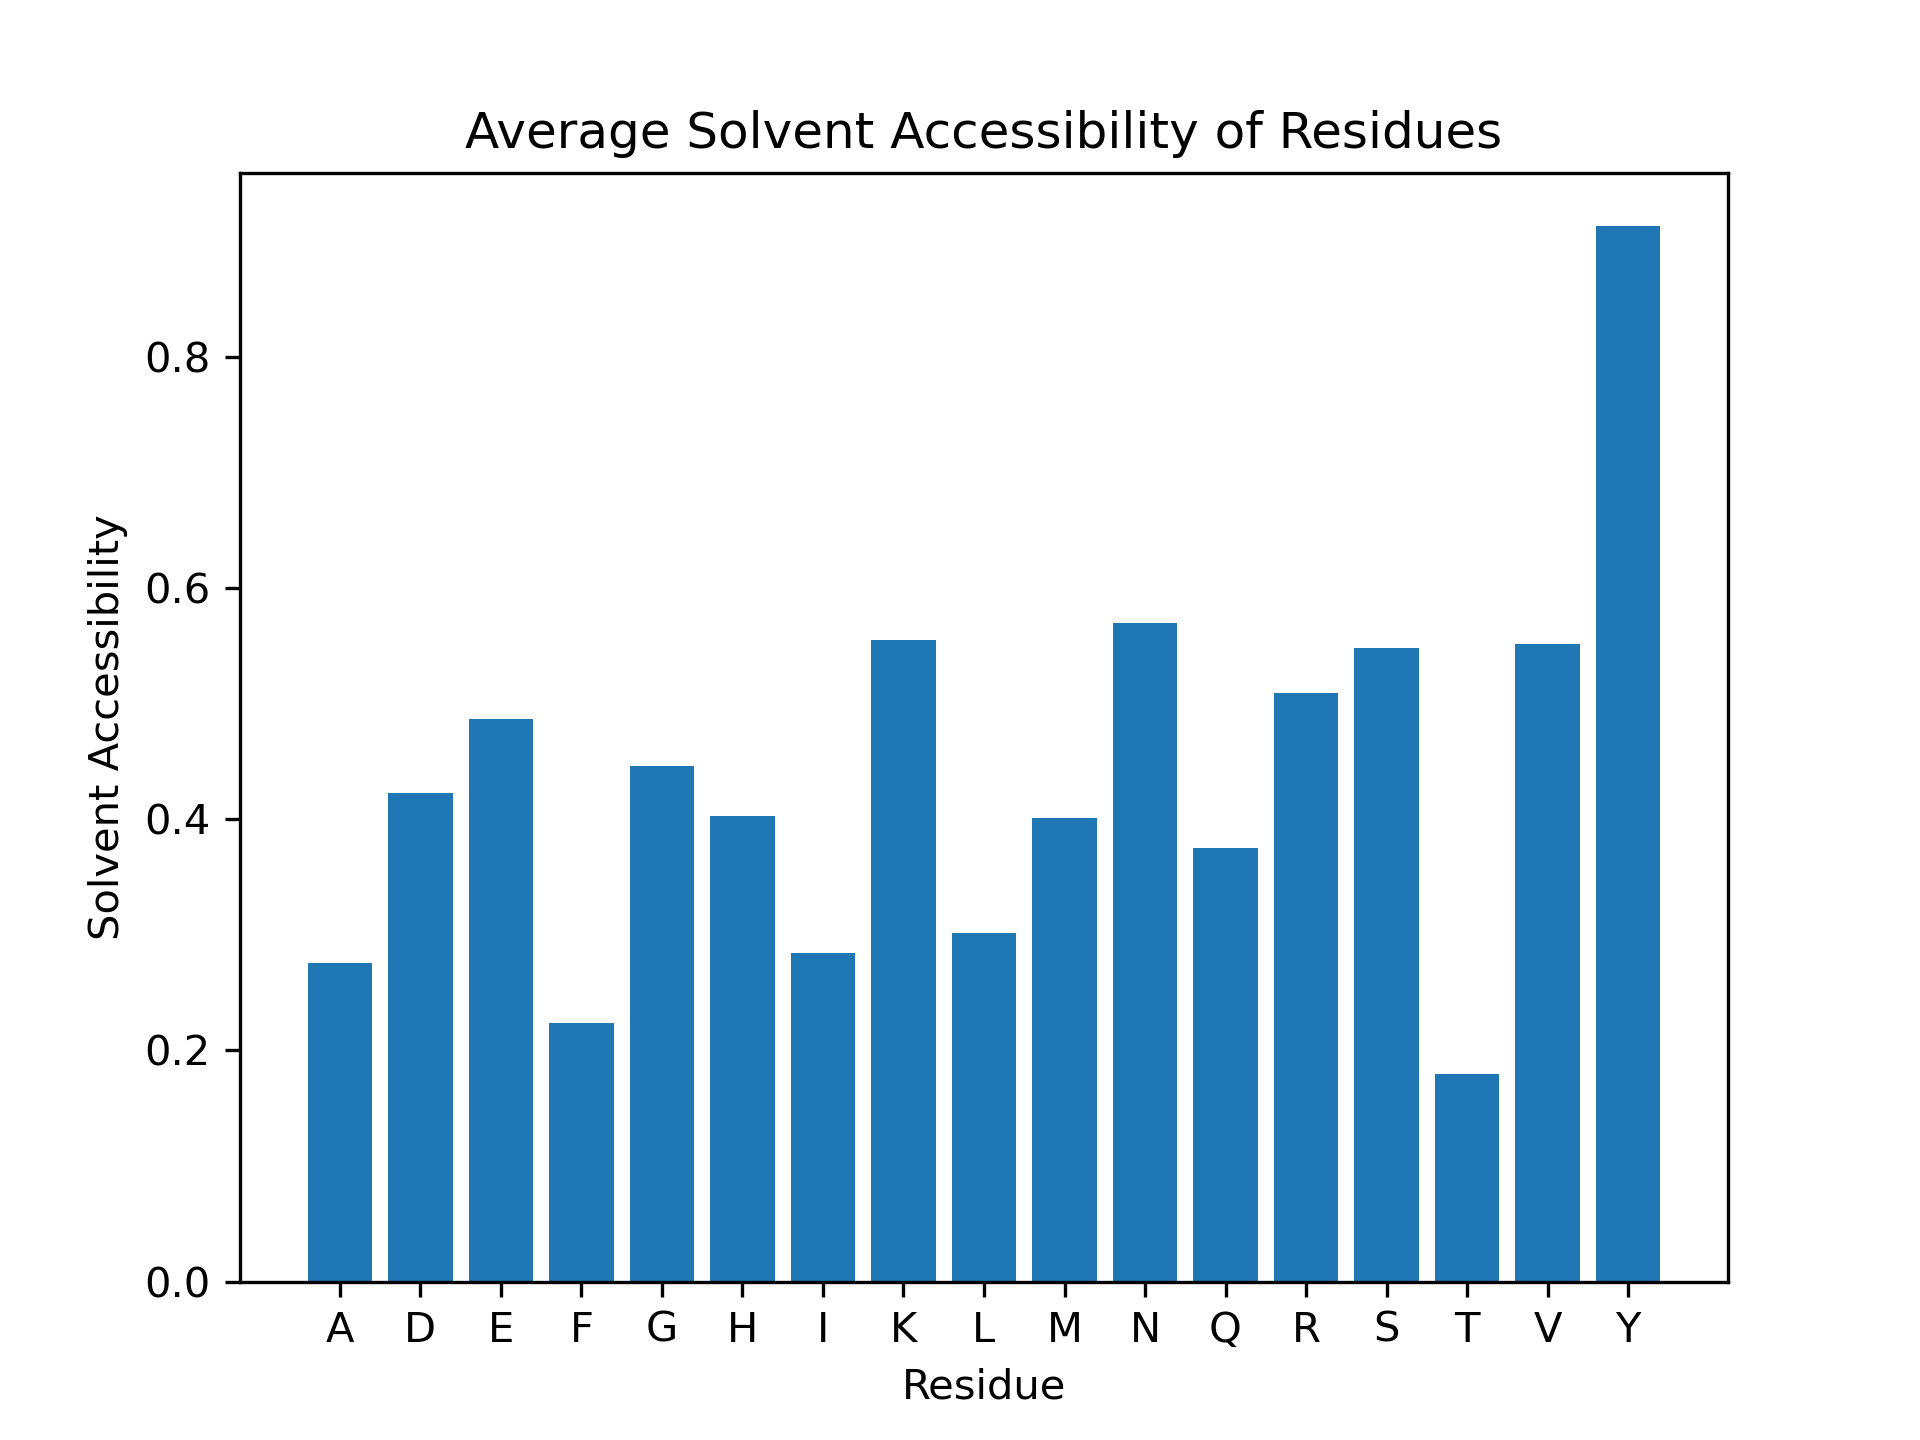

Data behind this chart, as committed beside it:
Residue, Solvent Accessibility
D1, 1.0
A2, 0.9906
E3, 0.799
F4, 0.731
R5, 0.6452
H6, 1.0
D7, 0.7853
S8, 0.6308
G9, 0.5476
Y10, 1.0
E11, 0.8557
V12, 0.8592
H13, 0.8315
H14, 0.4674
Q15, 0.697
K16, 0.8293
L17, 0.3354
V18, 0.4366
F19, 0.6802
F20, 0.5431
A21, 0.3302
E22, 0.8247
D23, 0.362
V24, 0.2465
G25, 0.2262
S26, 0.8615
N27, 0.6242
K28, 1.0
G29, 0.9405
A30, 0.5472
I31, 0.6627
I32, 0.2367
G33, 0.3214
L34, 0.4512
M35, 0.6543
V36, 1.0
G37, 0.8571
G38, 0.9167
V39, 0.9014
V40, 0.9296
I41, 0.3373
A42, 0.3962
F43, 0.08122
T44, 0.338
Q45, 0.5253
F46, 0.2487
K47, 0.561
F48, 0.2386
D49, 0.4294
A50, 0.0283
E51, 0.2216
F52, 0.2081
R53, 0.5282
H54, 0.3043
D55, 0.5828
S56, 0.6077
G57, 0.869
Y58, 0.9054
E59, 0.567
V60, 0.4437
... 174 more rows
